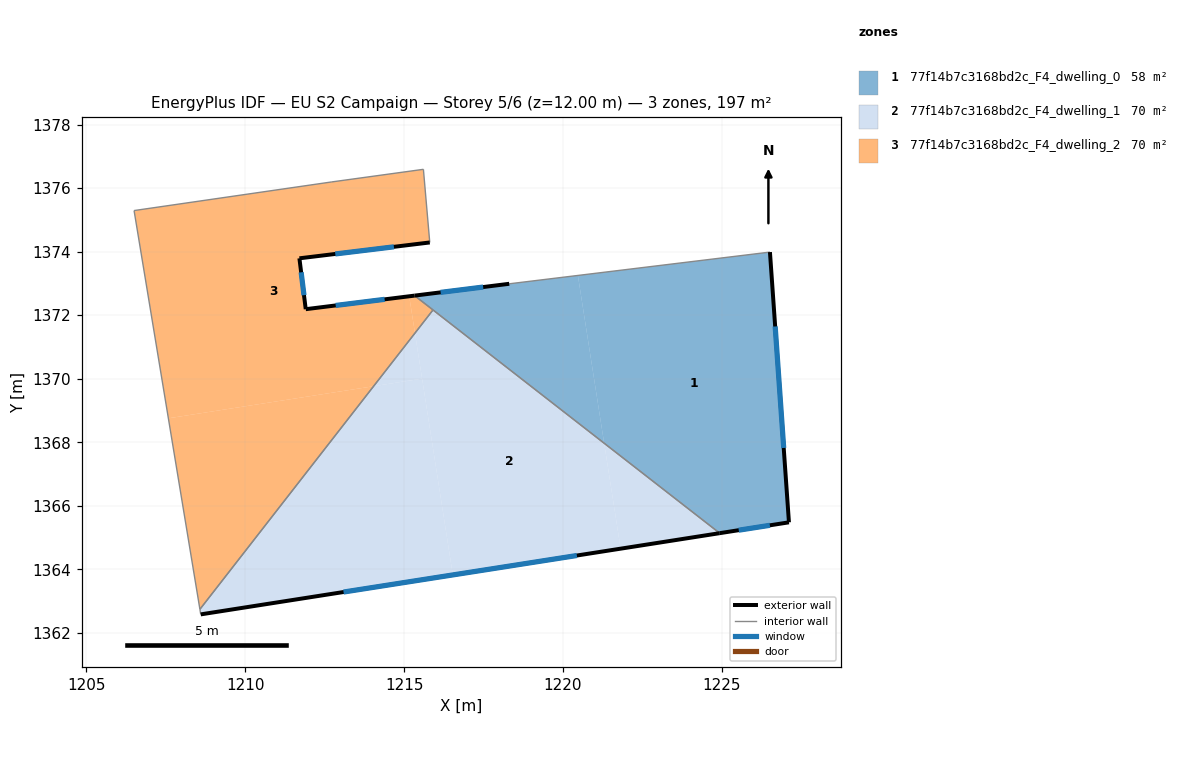
=== STOREY PLAN SPEC (per zone: floor XY polygon, exterior-wall plan segments, windows/doors) ===
zone 1: 77f14b7c3168bd2c_F4_dwelling_0  (57.8 m²)
  floor: (1226.52, 1373.99) (1227.11, 1365.48) (1224.93, 1365.14) (1221.30, 1367.97) (1220.47, 1373.25)
  floor: (1220.47, 1373.25) (1221.30, 1367.97) (1215.33, 1372.62) (1218.31, 1372.99)
  exterior wall: (1224.93, 1365.14) – (1227.11, 1365.48)  [2.2 m]
    window: (1225.53, 1365.23) – (1226.51, 1365.39)  [1.3 m²]
  exterior wall: (1218.31, 1372.99) – (1215.33, 1372.62)  [3.0 m]
    window: (1217.49, 1372.89) – (1216.15, 1372.72)  [1.8 m²]
  exterior wall: (1227.11, 1365.48) – (1226.52, 1373.99)  [8.5 m]
    window: (1226.95, 1367.82) – (1226.68, 1371.65)  [5.2 m²]
  interior walls: 3
zone 2: 77f14b7c3168bd2c_F4_dwelling_1  (69.6 m²)
  floor: (1221.30, 1367.97) (1221.82, 1364.65) (1216.54, 1363.83) (1215.34, 1371.44) (1215.91, 1372.17)
  floor: (1224.93, 1365.14) (1221.82, 1364.65) (1221.30, 1367.97)
  floor: (1215.57, 1370.00) (1216.54, 1363.83) (1208.60, 1362.58) (1208.57, 1362.74) (1214.04, 1369.76)
  floor: (1215.34, 1371.44) (1215.57, 1370.00) (1214.04, 1369.76)
  exterior wall: (1208.60, 1362.58) – (1224.93, 1365.14)  [16.5 m]
    window: (1213.09, 1363.29) – (1220.44, 1364.44)  [10.0 m²]
  interior walls: 3
zone 3: 77f14b7c3168bd2c_F4_dwelling_2  (69.6 m²)
  floor: (1214.04, 1369.76) (1208.57, 1362.74) (1207.58, 1368.75)
  floor: (1215.61, 1376.59) (1215.81, 1374.29) (1211.71, 1373.79) (1211.91, 1372.19) (1215.16, 1372.59) (1215.34, 1371.44) (1214.04, 1369.76) (1207.58, 1368.75) (1206.50, 1375.29) (1212.71, 1376.19)
  floor: (1215.91, 1372.16) (1215.34, 1371.44) (1215.16, 1372.59) (1215.33, 1372.62)
  exterior wall: (1211.71, 1373.79) – (1215.81, 1374.29)  [4.1 m]
    window: (1212.84, 1373.93) – (1214.68, 1374.15)  [2.5 m²]
  exterior wall: (1211.91, 1372.19) – (1211.71, 1373.79)  [1.6 m]
    window: (1211.85, 1372.63) – (1211.76, 1373.35)  [1.0 m²]
  exterior wall: (1215.33, 1372.62) – (1211.91, 1372.19)  [3.5 m]
    window: (1214.39, 1372.50) – (1212.85, 1372.31)  [2.1 m²]
  interior walls: 6

=== DERIVED (storey summary) ===
Building: EU S2 Campaign
Storey: 5 of 6  (floor level z = 12.00 m)
Storey gross floor area: 197.0 m²
Zones on this storey: 3
  - 77f14b7c3168bd2c_F4_dwelling_0: floor 57.8 m²; exterior wall 13.7 m (41.2 m²); 3 window(s) 8.3 m²; WWR 20.2%
  - 77f14b7c3168bd2c_F4_dwelling_1: floor 69.6 m²; exterior wall 16.5 m (49.6 m²); 1 window(s) 10.0 m²; WWR 20.2%
  - 77f14b7c3168bd2c_F4_dwelling_2: floor 69.6 m²; exterior wall 9.2 m (27.6 m²); 3 window(s) 5.6 m²; WWR 20.2%
Zone adjacency (shared interzone walls):
  - 77f14b7c3168bd2c_F4_dwelling_0 ↔ 77f14b7c3168bd2c_F4_dwelling_1
  - 77f14b7c3168bd2c_F4_dwelling_0 ↔ 77f14b7c3168bd2c_F4_dwelling_2
  - 77f14b7c3168bd2c_F4_dwelling_1 ↔ 77f14b7c3168bd2c_F4_dwelling_2